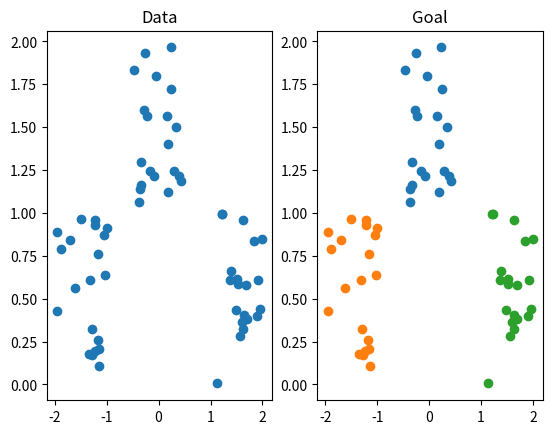
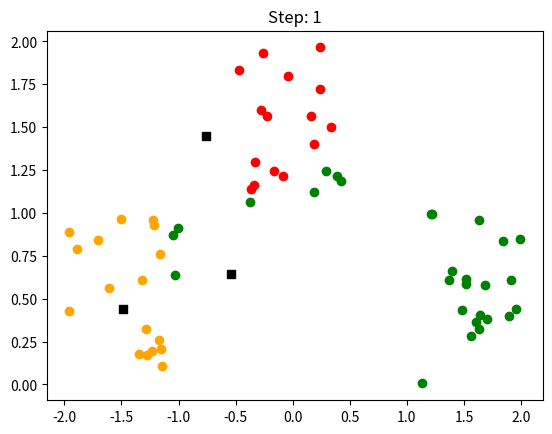
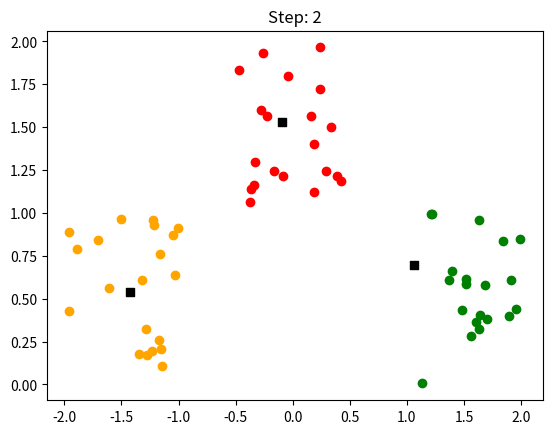
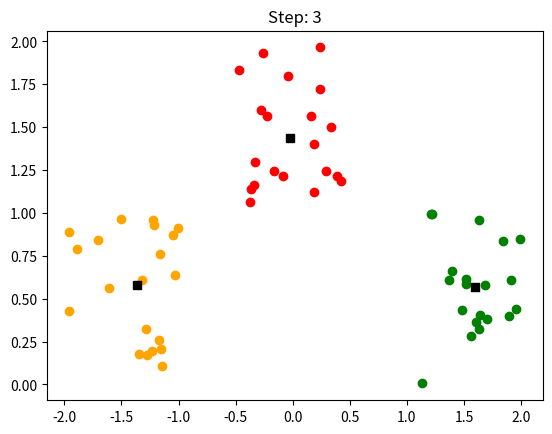

These charts were generated, in order, by the following Python code:
import math
import numpy as np
import matplotlib.pyplot as plt

# Generate data
data_num = 20
gen_data = lambda x, y, n: np.stack((np.random.uniform(*x, n), np.random.uniform(*y, n)), axis=1)

data_0 = gen_data((-0.5, 0.5), (1, 2), data_num)
data_1 = gen_data((-2, -1), (0, 1), data_num)
data_2 = gen_data((1, 2), (0, 1), data_num)

fig, ax = plt.subplots(1, 2)
ax[1].scatter(data_0[:, 0], data_0[:, 1])
ax[1].scatter(data_1[:, 0], data_1[:, 1])
ax[1].scatter(data_2[:, 0], data_2[:, 1])
ax[1].set_title('Goal')

data = np.concatenate((data_0, data_1, data_2))
np.random.shuffle(data)
ax[0].scatter(data[:, 0], data[:, 1])
ax[0].set_title('Data')

plt.show()


# K-means
def calculate_distance(x, y):
    return math.sqrt((x[0] - y[0]) ** 2 + (x[1] - y[1]) ** 2)


def generate_random_centers(arr, n):
    i = range(n)
    x = np.random.uniform(min(arr[:, 0]), max(arr[:, 0]), n)
    y = np.random.uniform(min(arr[:, 1]), max(arr[:, 1]), n)
    return np.stack((i, x, y), axis=1)


def scatter(a, x, y, i):
    color_map = ['green', 'orange', 'red']
    a.scatter(x, y, color=color_map[i])
    return


k = 3
centers = generate_random_centers(data, k)
step_counter = 0
while True:
    step_counter += 1
    fig, ax = plt.subplots()
    centers_backup = centers.copy()
    location_list = [[*min([(c[0], *location, calculate_distance(c[1:], location))
                            for c in centers], key=lambda a: a[-1])[:-1]]
                     for location in data]
    location_list = np.asarray(location_list)
    for index in range(k):
        dots = location_list[location_list[:, 0] == index][:, 1:]

        scatter(ax, dots[:, 0], dots[:, 1], index)
        ax.scatter(*centers[index][1:], marker='s', c='black')
        ax.set_title(f'Step: {step_counter}')
        if len(dots) != 0:
            centers[index] = [index, *np.mean(dots, axis=0)]
        else: print(centers)
    if np.equal(centers_backup, centers).all():
        break
    plt.show()
